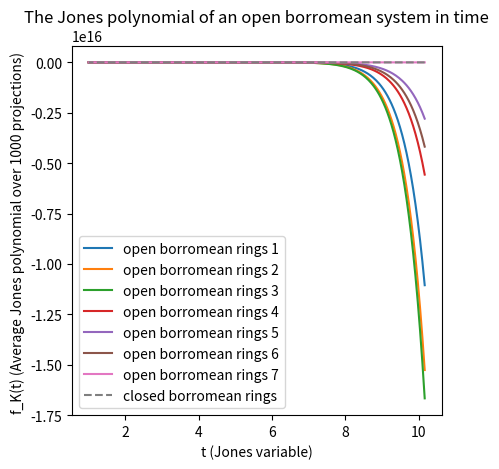

Write Python code to recreate this figure.
import numpy as np
from matplotlib import pyplot as plt

tol=1.e-25
def PolyCoefficients(x,d):
    """ Returns a polynomial for ``x`` values for the ``coeffs`` provided.

    The coefficients must be in ascending order (``x**0`` to ``x**o``).
    """
    #x=list(d)
    #print(x)
    o = len(d)
    #print(f'# This is a polynomial of order {ord}.')
    y = 0
    for i in d:
        if np.all(x**i)>=tol:
            y += d[i]*x**i
    return y

x = np.linspace(0.56,1, 1000)
x = x**(-4)


# copied from borr_lists.txt
Dopen=[{4: 0.3126934984520124, 6: 1.8565531475748192, 8: 1.3962848297213621, -6: -0.18885448916408668, -2: 0.5335397316821465, 0: 0.6130030959752322, 2: -0.29927760577915374, 12: -0.20743034055727552, -12: -0.0588235294117647, -8: 0.19504643962848295, -4: -0.16924664602683176, -14: -0.010319917440660475, -10: 0.03715170278637771, 10: -0.03199174406604747, 14: 0.03508771929824561, 18: -0.013415892672858616, -18: -0.0010319917440660474, 16: 0.0010319917440660474}, {4: 0.15881147540983606, 6: 1.8381147540983607, 8: 1.4887295081967213, -6: -0.21516393442622953, -2: 0.6700819672131147, 0: 0.7213114754098361, 2: -0.3811475409836066, 12: -0.257172131147541, 10: -0.0430327868852459, 14: 0.0389344262295082, 18: -0.013319672131147542, -4: -0.18340163934426232, -12: -0.07172131147540985, -8: 0.22336065573770492, -14: -0.00819672131147541, -10: 0.03381147540983607, -18: -0.0020491803278688526, -20: -0.0010245901639344263, -16: 0.0030737704918032786}, {4: -0.17040816326530614, 6: 1.8275510204081635, 8: 1.7051020408163267, -6: -0.326530612244898, -2: 0.9663265306122449, 0: 0.9653061224489797, 2: -0.5744897959183674, 12: -0.3673469387755102, -12: -0.0836734693877551, -8: 0.2642857142857143, -4: -0.2295918367346939, 10: -0.04591836734693878, 14: 0.03775510204081633, 18: -0.01326530612244898, -14: -0.015306122448979593, -10: 0.05816326530612245, -18: -0.0020408163265306124, 16: 0.0020408163265306124, -20: -0.0010204081632653062, -16: 0.0030612244897959186}, {-6: -0.534288638689867, -2: 1.5926305015353122, 0: 1.3889457523029682, 2: -1.0163766632548619, 4: -0.8096212896622313, 6: 1.8280450358239508, 8: 2.148413510747185, 12: -0.586489252814739, -12: -0.08085977482088025, -8: 0.26509723643807576, -4: -0.21187308085977483, -20: -0.0010235414534288639, -18: -0.0040941658137154556, -16: 0.0030706243602865915, -14: -0.008188331627430911, -10: 0.04401228249744115, 10: -0.03991811668372569, 14: 0.032753326509723645, 18: -0.011258955987717503, 16: 0.0010235414534288639}, {-6: -0.7876923076923077, -2: 2.2625641025641023, 0: 1.965128205128205, 2: -1.445128205128205, 4: -1.5558974358974358, 6: 1.7825641025641026, 8: 2.632820512820513, 12: -0.8317948717948718, 10: -0.05128205128205128, 14: 0.04512820512820513, 18: -0.015384615384615385, -14: -0.028717948717948718, -12: -0.11282051282051282, -10: 0.0882051282051282, -8: 0.3712820512820513, -4: -0.321025641025641, 16: 0.0020512820512820513}, {-6: -0.8481404958677686, -2: 2.3894628099173554, 0: 2.2675619834710745, 2: -1.5278925619834711, 4: -1.856404958677686, 6: 1.672520661157025, 8: 2.8274793388429753, 12: -0.9214876033057852, -12: -0.1590909090909091, -8: 0.5330578512396694, -4: -0.45144628099173556, 10: -0.026859504132231406, 14: 0.026859504132231406, 18: -0.009297520661157025, -14: -0.03925619834710744, -10: 0.125, -18: -0.002066115702479339},{-6: -0.8143589743589743, -2: 2.3066666666666666, 0: 2.4994871794871796, 2: -1.4820512820512821, 4: -1.9979487179487179, 6: 1.5333333333333334, 8: 2.9394871794871795, 12: -0.9753846153846154, -12: -0.2358974358974359, -8: 0.7446153846153846, -4: -0.5835897435897436, -14: -0.03487179487179487, -10: 0.10564102564102563, 10: -0.019487179487179488, 14: 0.020512820512820513, 18: -0.0071794871794871795, 16: 0.0010256410256410256}, {-12: -0.26804123711340205, -8: 0.8577319587628867, -4: -0.6824742268041237, 0: 2.595876288659794, 4: -2.0371134020618555, 8: 2.9453608247422682, 12: -0.9793814432989691, -6: -0.788659793814433, -2: 2.2216494845360826, 2: -1.4010309278350517, 6: 1.447422680412371, -14: -0.03917525773195876, -10: 0.1309278350515464, 10: -0.0030927835051546395, 14: 0.007216494845360825, 18: -0.0030927835051546395, -22: 0.0010309278350515464, -18: -0.004123711340206186, -16: -0.0010309278350515464}, {4: -2.007172131147541, 6: 1.4364754098360657, 8: 2.9559426229508197, -12: -0.2776639344262295, -8: 0.8688524590163935, -4: -0.6424180327868853, 0: 2.5778688524590163, 12: -0.9856557377049181, -6: -0.7448770491803279, -2: 2.1670081967213117, 2: -1.3995901639344264, -14: -0.02151639344262295, -10: 0.0819672131147541, -22: 0.0010245901639344263, -18: -0.005122950819672132, -16: -0.0010245901639344263, 10: -0.00819672131147541, 14: 0.004098360655737705, 16: 0.0010245901639344263, 18: -0.0010245901639344263}, {-12: -0.27561475409836067, -8: 0.8770491803278689, -4: -0.6803278688524591, 0: 2.5993852459016393, 4: -2.0225409836065573, 8: 2.9426229508196724, 12: -0.9784836065573771, -6: -0.7745901639344263, -2: 2.1905737704918034, 2: -1.3924180327868854, 6: 1.4344262295081969, -14: -0.036885245901639344, -10: 0.12192622950819673, 10: -0.007172131147540984, 14: 0.00819672131147541, 18: -0.0030737704918032786, -18: -0.0020491803278688526, 16: -0.0010245901639344263}, {-12: -0.27528675703858185, -8: 0.8571428571428572, -4: -0.6256517205422315, 0: 2.559958289885297, 4: -1.9895724713242962, 8: 2.940563086548488, 12: -0.9781021897810219, -6: -0.7278415015641293, -2: 2.1491136600625653, 2: -1.3826903023983317, 6: 1.4285714285714286, -14: -0.013555787278415016, -10: 0.06256517205422316, 10: -0.0031282586027111575, 14: 0.00521376433785193, 18: -0.0020855057351407717, 16: 0.0, -22: 0.0010427528675703858, -18: -0.00521376433785193, -16: -0.0010427528675703858}, {-6: -0.7391304347826088, -2: 2.13768115942029, 0: 2.619047619047619, 2: -1.34472049689441, 4: -2.0227743271221534, 6: 1.3902691511387164, 8: 2.940993788819876, 12: -0.9772256728778469, -12: -0.28571428571428575, -8: 0.9026915113871636, -4: -0.68944099378882, -14: -0.02277432712215321, -10: 0.09109730848861285, 10: 0.005175983436853002, 14: 0.002070393374741201, 18: -0.0010351966873706005, -18: -0.006211180124223603, -22: 0.0010351966873706005, -16: -0.0010351966873706005}, {-6: -0.7515337423312884, -2: 2.119631901840491, 0: 2.66359918200409, 2: -1.3425357873210635, 4: -2.039877300613497, 6: 1.3773006134969326, 8: 2.9570552147239266, 12: -0.9826175869120656, -12: -0.3057259713701432, -8: 0.9591002044989776, -4: -0.736196319018405, 10: 0.0010224948875255625, -14: -0.03987730061349694, -10: 0.11963190184049081, 14: 0.002044989775051125, 18: -0.0010224948875255625}, {-12: -0.3209494324045407, -8: 0.9969040247678018, -4: -0.7440660474716202, 0: 2.681114551083591, 4: -2.022703818369453, 8: 2.9545923632610935, 12: -0.981424148606811, -6: -0.7244582043343653, -2: 2.0588235294117645, 2: -1.3126934984520122, 6: 1.347781217750258, -14: -0.033023735810113516, -10: 0.09803921568627451, 10: 0.0, 14: 0.0041279669762641896, 18: -0.0020639834881320948}, {-12: -0.2949640287769784, -8: 0.9249743062692704, -4: -0.7204522096608428, 0: 2.65775950668037, 4: -2.054470709146968, 8: 2.9681397738951696, 12: -0.9856115107913669, -6: -0.7780061664953751, -2: 2.1654676258992804, 2: -1.3730729701952724, 6: 1.4018499486125386, -14: -0.041109969167523124, -10: 0.12435765673175746, 10: 0.0051387461459403904, 14: 0.0010277492291880781, 18: -0.0010277492291880781}, {-6: -0.7053388090349076, -2: 1.9486652977412733, 0: 2.791581108829569, 2: -1.228952772073922, 4: -2.0441478439425054, 6: 1.2628336755646818, 8: 2.9589322381930185, 12: -0.9835728952772075, -12: -0.36344969199178645, -8: 1.1386036960985626, -4: -0.864476386036961, -14: -0.044147843942505136, -10: 0.13141683778234087, 10: 0.0, 14: 0.003080082135523614, 18: -0.002053388090349076, 16: 0.001026694045174538}, {-6: -0.6981327800829875, -2: 1.9761410788381744, 0: 2.7614107883817427, 2: -1.2510373443983402, 4: -2.050829875518672, 6: 1.2769709543568464, 8: 2.970954356846473, 12: -0.9875518672199171, -12: -0.34854771784232363, -8: 1.0933609958506223, -4: -0.8205394190871369, -14: -0.03008298755186722, -10: 0.10477178423236515, 10: 0.011410788381742738, 14: -0.003112033195020747, -16: -0.002074688796680498, -22: 0.001037344398340249, -18: -0.004149377593360996}, {-6: -0.7001034126163392, -2: 1.9958634953464325, 0: 2.7259565667011376, 2: -1.2792140641158223, 4: -2.0258531540847984, 6: 1.3050672182006207, 8: 2.9638055842812827, 12: -0.985522233712513, -12: -0.34332988624612204, -8: 1.0641158221303, -4: -0.7807652533609101, -14: -0.029989658738366082, -10: 0.08996897621509825, 10: -0.004136504653567736, 14: 0.006204756980351603, 18: -0.002068252326783868}, {-6: -0.6628748707342296, -2: 1.831437435367115, 0: 2.8583247156153053, 2: -1.1365046535677354, 4: -2.029989658738366, 6: 1.1840744570837642, 8: 2.9338159255429166, 12: -0.9731127197518098, -12: -0.4022750775594623, -8: 1.2543950361944158, -4: -0.9472595656670114, 10: -0.009307135470527405, 14: 0.012409513960703207, 18: -0.004136504653567736, -14: -0.04550155118924509, -10: 0.13753877973112721, 16: -0.001034126163391934}, {-6: -0.6808290155440414, -2: 1.9181347150259067, 0: 2.7865284974093263, 2: -1.2227979274611398, 4: -2.03419689119171, 6: 1.2518134715025906, 8: 2.96580310880829, 12: -0.9865284974093264, -12: -0.36994818652849737, -8: 1.1502590673575128, -4: -0.8507772020725388, -14: -0.03419689119170984, -10: 0.10777202072538859, -18: -0.0010362694300518134}, {-12: -0.39549180327868855, -8: 1.2182377049180328, -4: -0.8790983606557378, 0: 2.8227459016393444, 4: -2.0112704918032787, 8: 2.9600409836065573, 12: -0.9836065573770493, -6: -0.6444672131147541, -2: 1.8299180327868854, 2: -1.1762295081967213, 6: 1.2049180327868854, -14: -0.02766393442622951, -10: 0.0860655737704918, 10: -0.009221311475409836, 14: 0.009221311475409836, 18: -0.0030737704918032786, -18: -0.0010245901639344263}, {-12: -0.3927083333333333, -8: 1.2145833333333333, -4: -0.915625, 0: 2.853125, 4: -2.059375, 8: 2.971875, 12: -0.9874999999999999, -6: -0.6875, -2: 1.890625, 2: -1.1895833333333332, 6: 1.2135416666666667, -14: -0.04583333333333333, -10: 0.128125, 10: 0.0, -22: -0.0010416666666666667, -18: 0.003125, -16: 0.0010416666666666667, 14: 0.005208333333333333, 18: -0.0020833333333333333}, {-6: -0.6233230134158926, -2: 1.743034055727554, 0: 2.9050567595459236, 2: -1.111455108359133, 4: -2.0371517027863777, 6: 1.135190918472652, 8: 2.9721362229102164, 12: -0.9886480908152734, -12: -0.4282765737874097, -8: 1.325077399380805, -4: -0.9618163054695562, -14: -0.034055727554179564, -10: 0.10216718266253869, 10: 0.003095975232198142, 14: -0.0010319917440660474}, {-12: -0.4764826175869121, -8: 1.4846625766871167, -4: -1.1042944785276074, 0: 3.024539877300614, 4: -2.0623721881390593, 8: 2.9601226993865035, 12: -0.9867075664621677, -6: -0.6002044989775052, -2: 1.628834355828221, 2: -1.007157464212679, 6: 1.0388548057259714, -14: -0.05010224948875256, -10: 0.1503067484662577, 10: -0.002044989775051125, 14: 0.0010224948875255625, 16: 0.0010224948875255625}, {-6: -0.5904860392967942, -2: 1.6473629782833508, 0: 2.990692864529473, 2: -1.0403309203722855, 4: -2.0527404343329887, 6: 1.0548086866597726, 8: 2.976215098241986, 12: -0.9875904860392969, -12: -0.4632885211995864, -8: 1.4374353671147881, -4: -1.0455015511892451, -22: 0.001034126163391934, -18: -0.004136504653567736, -16: -0.001034126163391934, -14: -0.03205791106514995, -10: 0.10961737331954499}, {-12: -0.4787564766839378, -8: 1.471502590673575, -4: -1.0580310880829016, 0: 3.01139896373057, 4: -2.0404145077720206, 8: 2.972020725388601, 12: -0.98860103626943, -6: -0.5699481865284974, -2: 1.5979274611398964, 2: -1.0103626943005182, 6: 1.027979274611399, -18: -0.0010362694300518134, -14: -0.03005181347150259, -10: 0.09430051813471502, 10: 0.0010362694300518134, 14: 0.002072538860103627, 18: -0.0010362694300518134} ,{-6: -0.7665289256198348, -2: 2.2138429752066116, 0: 2.550619834710744, 2: -1.4297520661157026, 4: -2.0020661157024793, 6: 1.46900826446281, 8: 2.956611570247934, 12: -0.984504132231405, -12: -0.2654958677685951, -8: 0.8212809917355373, -4: -0.6084710743801653, -14: -0.023760330578512397, -10: 0.07231404958677687, 10: -0.010330578512396695, 14: 0.009297520661157025, 18: -0.0030991735537190084, 16: 0.0010330578512396695}, {-6: -0.5323741007194245, -2: 1.4943473792394657, 0: 3.054470709146968, 2: -0.9383350462487153, 4: -2.020554984583762, 6: 0.97327852004111, 8: 2.9547790339157247, 12: -0.9815005138746146, -12: -0.5066803699897225, -8: 1.5611510791366907, -4: -1.1212744090441933, -14: -0.02774922918807811, -10: 0.09660842754367935, 10: -0.007194244604316547, 14: 0.008221993833504625, 18: -0.0030832476875642346, -22: 0.0010277492291880781, -18: -0.0041109969167523125, -16: -0.0010277492291880781}, {-12: -0.9004106776180698, -8: 2.738193018480493, -4: -1.9075975359342916, 0: 3.8613963039014374, 4: -2.0574948665297743, 8: 2.9835728952772076, 12: -0.9948665297741274, -6: -0.15195071868583163, -2: 0.3459958932238193, 2: -0.17453798767967146, 6: 0.18788501026694046, -14: -0.029774127310061602, -10: 0.09958932238193019, -18: -0.002053388090349076, 10: 0.003080082135523614, 14: -0.001026694045174538},{-12: -1.0, -8: 3.0, -4: -2.0, 0: 4.0, 4: -2.0, 8: 3.0, 12: -1.0}]

Dopen=[{-6: np.float64(-0.17400204708290687), -2: np.float64(0.5240532241555783), 0: np.float64(0.6192425793244627), 2: np.float64(-0.28863868986693964), 4: np.float64(0.30194472876151485), 6: np.float64(1.835209825997953), 8: np.float64(1.4002047082906859), 12: np.float64(-0.20777891504605936), -12: np.float64(-0.061412487205731836), -8: np.float64(0.20777891504605936), -4: np.float64(-0.1699078812691914), -14: np.float64(-0.007164790174002047), -10: np.float64(0.03480040941658137), 10: np.float64(-0.02661207778915046), 14: np.float64(0.02354145342886387), 18: np.float64(-0.008188331627430911), -18: np.float64(-0.0030706243602865915)}, {4: np.float64(-0.19630010277492294), 6: np.float64(1.7852004110996917), 8: np.float64(1.7266187050359714), -6: np.float64(-0.31346351490236385), -2: np.float64(0.9362795477903392), 0: np.float64(1.0092497430626928), 2: np.float64(-0.5539568345323741), 12: np.float64(-0.3761562178828366), -12: np.float64(-0.08941418293936279), -8: np.float64(0.29804727646454265), -4: np.float64(-0.24665981500513876), -14: np.float64(-0.009249743062692703), -10: np.float64(0.04316546762589928), 10: np.float64(-0.02877697841726619), 14: np.float64(0.030832476875642344), 18: np.float64(-0.011305241521068859), -18: np.float64(-0.0041109969167523125)}, {-6: np.float64(-0.7623456790123457), -2: np.float64(2.1995884773662553), 0: np.float64(1.9753086419753088), 2: np.float64(-1.4166666666666667), 4: np.float64(-1.5411522633744856), 6: np.float64(1.7510288065843622), 8: np.float64(2.6286008230452675), 12: np.float64(-0.8261316872427984), -12: np.float64(-0.12551440329218108), -8: np.float64(0.41255144032921814), -4: np.float64(-0.3323045267489712), -14: np.float64(-0.02880658436213992), -10: np.float64(0.08539094650205763), 10: np.float64(-0.04218106995884774), 14: np.float64(0.03497942386831276), 18: np.float64(-0.01234567901234568)}, {-12: np.float64(-0.2309278350515464), -8: np.float64(0.7371134020618557), -4: np.float64(-0.5783505154639176), 0: np.float64(2.495876288659794), 4: np.float64(-2.0082474226804123), 8: np.float64(2.9402061855670105), 12: np.float64(-0.9762886597938144), -6: np.float64(-0.8206185567010309), -2: np.float64(2.3247422680412373), 2: np.float64(-1.4917525773195877), 6: np.float64(1.5360824742268042), -14: np.float64(-0.03917525773195876), -10: np.float64(0.11752577319587629), 10: np.float64(-0.01443298969072165), 14: np.float64(0.012371134020618558), 18: np.float64(-0.004123711340206186)}, {-12: np.float64(-0.25617283950617287), -8: np.float64(0.8065843621399178), -4: np.float64(-0.6193415637860082), 0: np.float64(2.549382716049383), 4: np.float64(-2.0236625514403292), 8: np.float64(2.958847736625515), 12: np.float64(-0.9783950617283952), -6: np.float64(-0.7880658436213992), -2: np.float64(2.2520576131687244), 2: np.float64(-1.4465020576131689), 6: np.float64(1.476337448559671), -14: np.float64(-0.03189300411522634), -10: np.float64(0.10185185185185186), 10: np.float64(-0.00205761316872428), 16: np.float64(-0.00102880658436214), 14: np.float64(0.0051440329218107005), 18: np.float64(-0.00205761316872428), -18: np.float64(-0.00102880658436214)}, {-6: np.float64(-0.7688338493292053), -2: np.float64(2.178534571723426), 0: np.float64(2.6284829721362226), 2: np.float64(-1.3859649122807016), 4: np.float64(-2.0412796697626416), 6: np.float64(1.414860681114551), 8: np.float64(2.958720330237358), 12: np.float64(-0.9834881320949431), -12: np.float64(-0.2868937048503612), -8: np.float64(0.9019607843137254), -4: np.float64(-0.6945304437564499), -14: np.float64(-0.03611971104231166), -10: np.float64(0.11455108359133126), 10: np.float64(-0.003095975232198142), 14: np.float64(0.007223942208462331), 18: np.float64(-0.003095975232198142), -18: np.float64(-0.0010319917440660474)}, {-6: np.float64(-0.1654601861427094), -2: np.float64(0.40434332988624616), 0: np.float64(3.801447776628749), 2: np.float64(-0.2326783867631851), 4: np.float64(-2.0423991726990693), 6: np.float64(0.23991726990692866), 8: np.float64(2.990692864529473), 12: np.float64(-0.9968976215098243), -12: np.float64(-0.8779731127197519), -8: np.float64(2.6618407445708376), -4: np.float64(-1.8345398138572908), -14: np.float64(-0.023784901758014478), -10: np.float64(0.07652533609100311), -18: np.float64(-0.001034126163391934)},{-12: -1.0, -8: 3.0, -4: -2.0, 0: 4.0, 4: -2.0, 8: 3.0, 12: -1.0}]








fig = plt.figure()
ax = fig.add_subplot(111)

index_range=range(len(Dopen))
#index_range=[1,3,5,7,9,12,28,29]
count=1
for i in index_range:
    d=Dopen[i]
    print(i, ' ', d)
    print('')
    if i!=index_range[-1]:
        #plt.plot(x,PolyCoefficients(x,d),label="open borromean {}".format(i+1))
        y=PolyCoefficients(x,d)
        plt.plot(x,y,label="open borromean rings {}".format(count))
        ax.set_aspect(1.0/ax.get_data_ratio(), adjustable='box')
    else:
        plt.plot(x,PolyCoefficients(x,d),label="closed borromean rings",linestyle='dashed')
    count+=1
plt.xlabel('t (Jones variable)')
plt.ylabel('f_K(t) (Average Jones polynomial over 1000 projections) ')
plt.title('The Jones polynomial of an open borromean system in time')
plt.legend(loc="lower left")
plt.show() 
